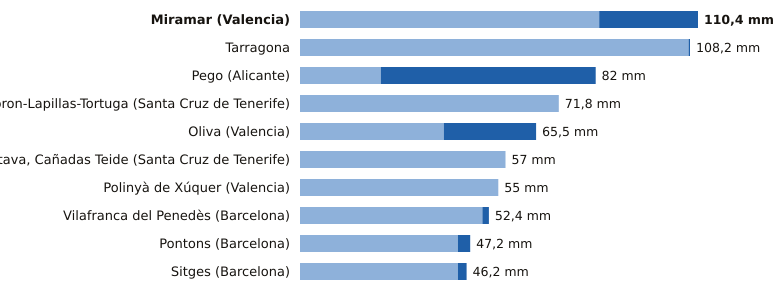

Data behind this chart, as committed beside it:
estacion, provincia, indicativo, mm_6_dias_anteriores, mm_hoy, mm_7_dias, horas_de_hoy
Miramar, Valencia, 8058Y, 83.0, 27.4, 110.4, 14
Tarragona, Tarragona, 0042Y, 107.8, 0.4, 108.2, 11
Pego, Alicante, 8057C, 22.4, 59.6, 82.0, 12
Tacoron-Lapillas-Tortuga, Santa Cruz de Tenerife, C919K, 71.8, 0.0, 71.8, 13
Oliva, Valencia, 8058X, 39.9, 25.6, 65.5, 14
La Orotava, Cañadas Teide, Santa Cruz de Tenerife, C406G, 57.0, 0.0, 57.0, 12
Polinyà de Xúquer, Valencia, 8325X, 55.0, 0.0, 55.0, 14
Vilafranca del Penedès, Barcelona, 0066X, 50.6, 1.8, 52.4, 13
Pontons, Barcelona, 0061X, 43.8, 3.4, 47.2, 13
Sitges, Barcelona, 0073X, 43.8, 2.4, 46.2, 14
